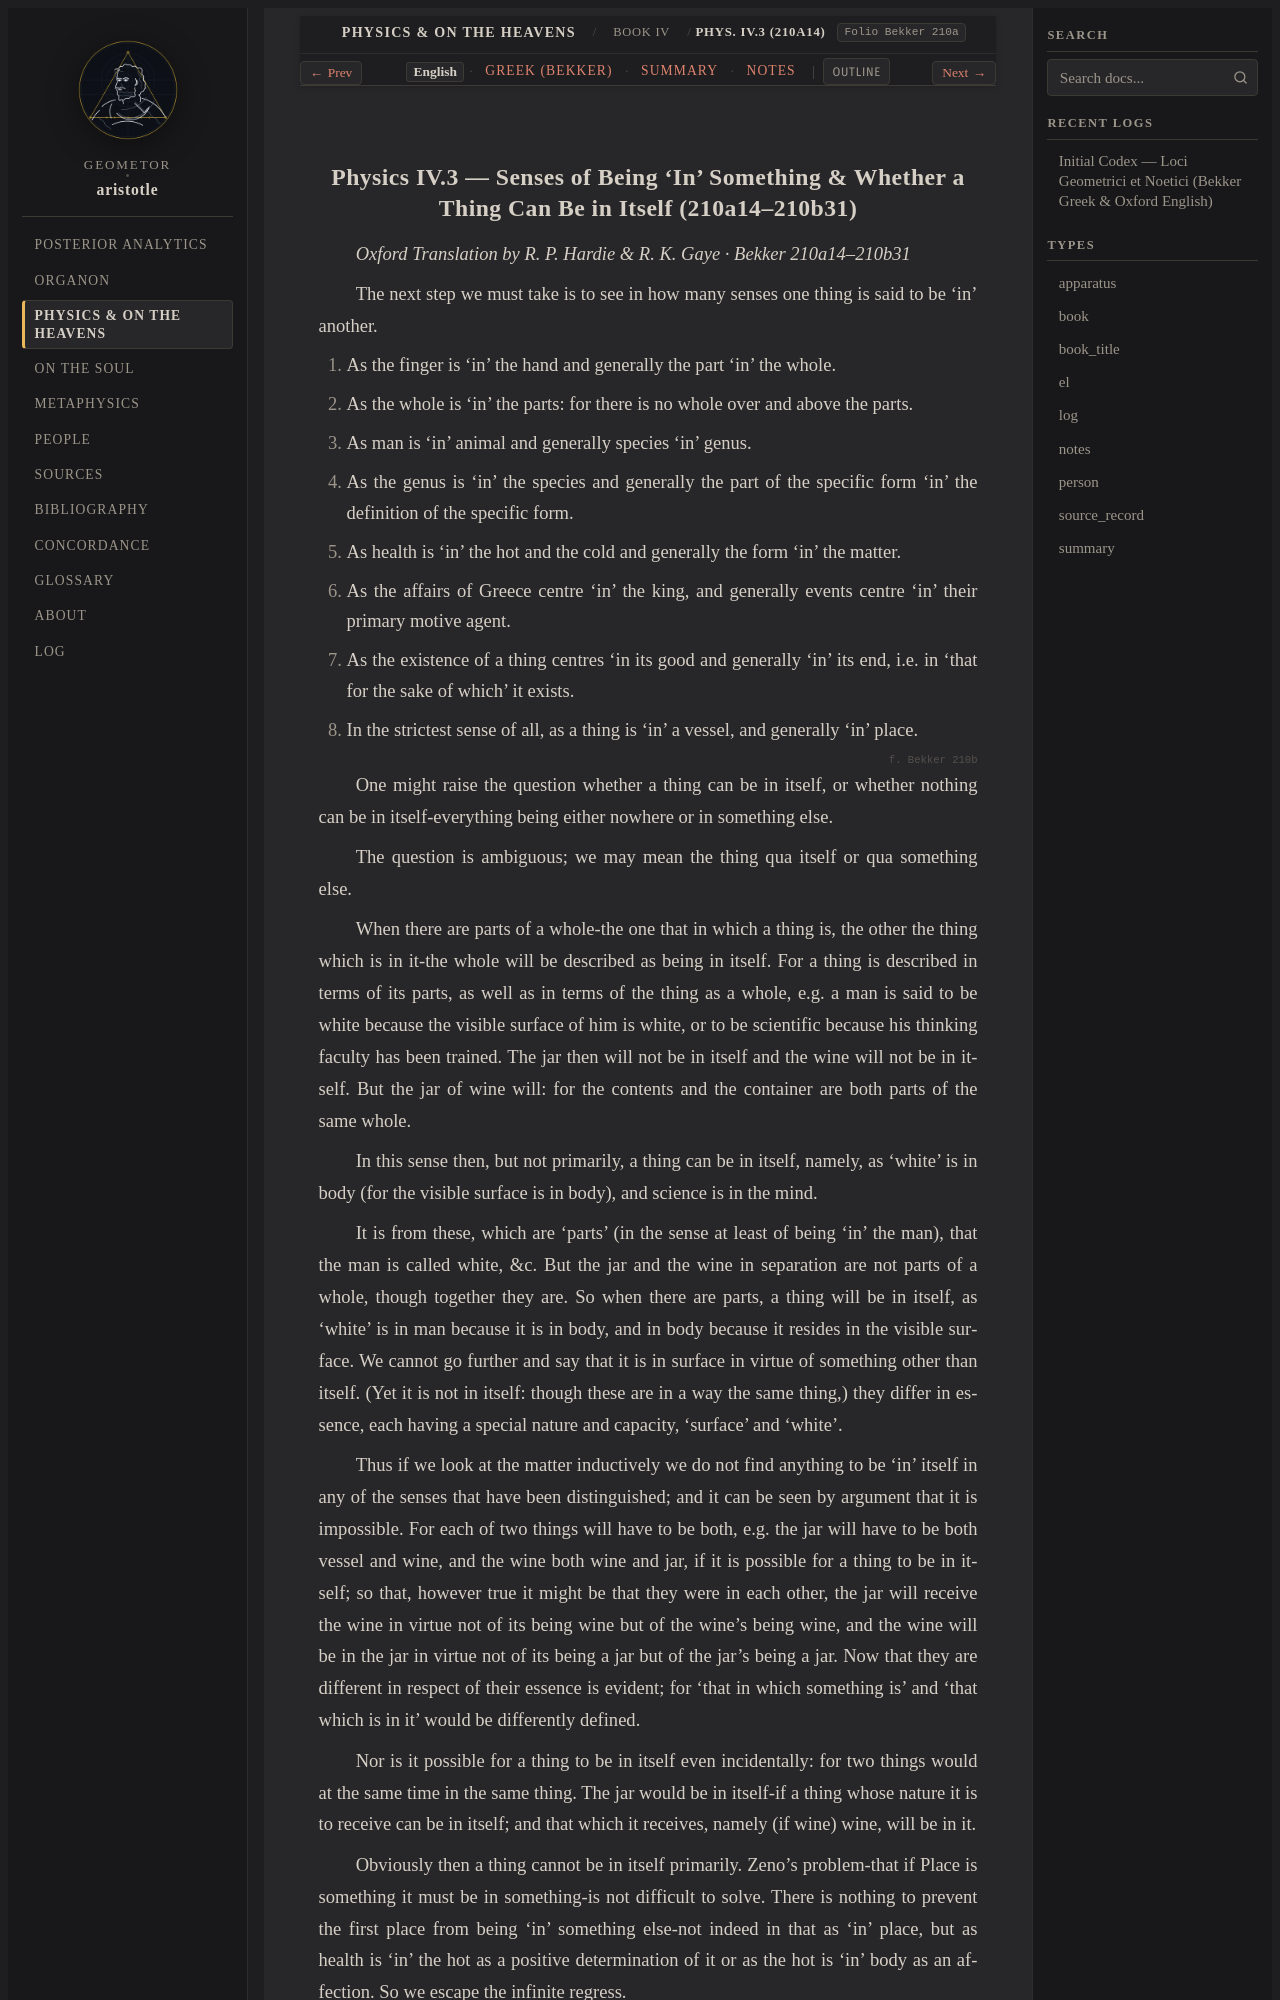

repository: geometor/aristotle · page: physica/book_4/ch_03/index.html · generator: sphinx

:order: 3
:layout: book
:type: book
:title: Senses of Being 'In' Something & Whether a Thing Can Be in Itself
:canonical_id: Phys. IV.3 (210a14)
:folio: Bekker 210a
:tracks: English: index | Greek: greek | Summary: summary | Notes: notes

.. _liber-3b-topos-continuum-dimensio-en-c3:
